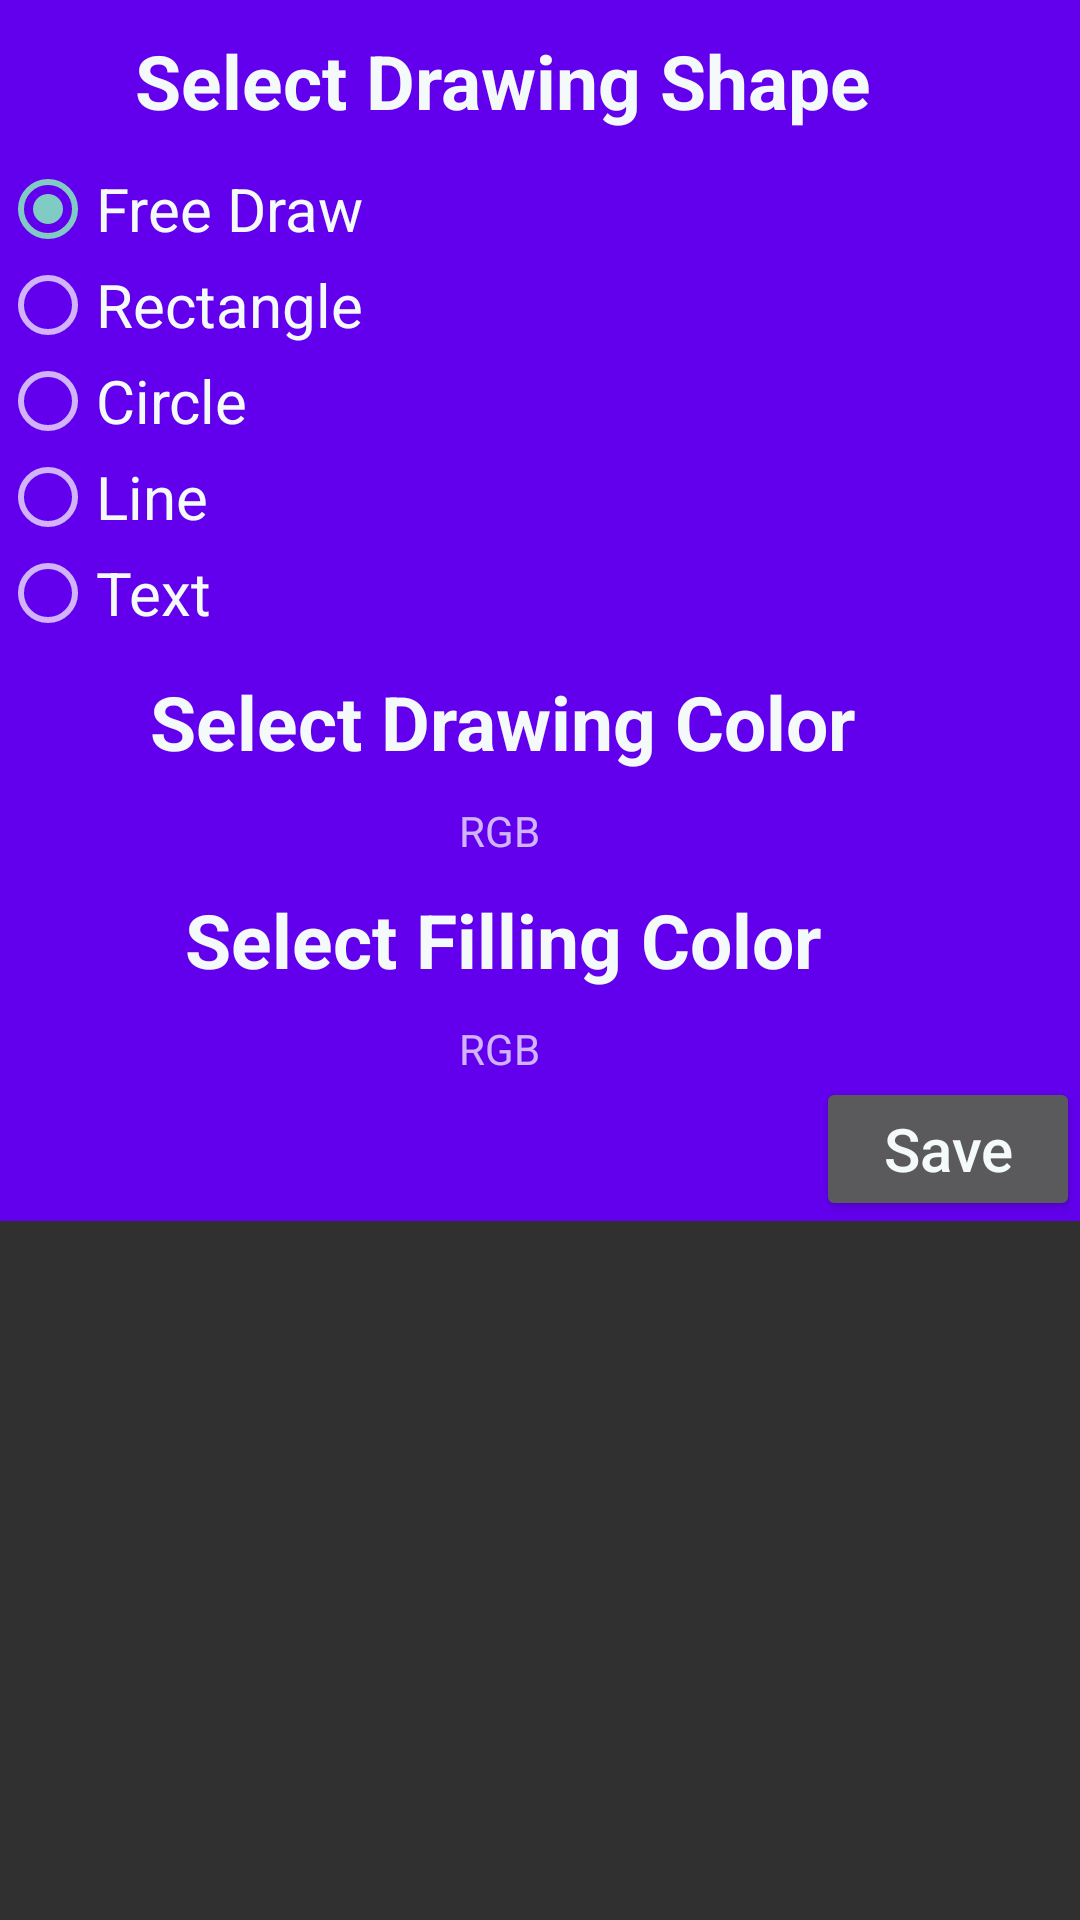

Here is an Android app screen rendered from its layout file. Give the layout XML and the strings, colors and styles it references.
<!-- AndroidManifest.xml: activity theme Theme.AppCompat.DialogWhenLarge -->
<!-- res/layout/activity_tools_dialog.xml -->
<?xml version="1.0" encoding="utf-8"?>
<ScrollView
    xmlns:android="http://schemas.android.com/apk/res/android"
    xmlns:tools="http://schemas.android.com/tools"
    xmlns:app="http://schemas.android.com/apk/res-auto"
    android:layout_width="match_parent"
    android:layout_height="match_parent">

    <androidx.constraintlayout.widget.ConstraintLayout
        android:layout_width="match_parent"
        android:layout_height="match_parent"
        android:background="@color/colorPrimary"
        tools:context=".ui.dialogs.tools.ToolsDialogActivity">

        <androidx.constraintlayout.widget.ConstraintLayout
            android:id="@+id/tools_dialog_container"
            android:layout_width="match_parent"
            android:layout_height="wrap_content"
            app:layout_constraintTop_toTopOf="parent"
            app:layout_constraintStart_toStartOf="parent"
            app:layout_constraintEnd_toEndOf="parent">

            <TextView
                android:id="@+id/tools_dialog_shapes_title_text_view"
                android:layout_width="wrap_content"
                android:layout_height="wrap_content"
                app:layout_constraintTop_toTopOf="parent"
                app:layout_constraintStart_toStartOf="parent"
                app:layout_constraintEnd_toEndOf="parent"
                android:text="@string/txt_tools_dialog_shapes_title_label"
                style="@style/StyleToolsDialogShapesTitle"/>

            <RadioGroup
                android:id="@+id/tools_dialog_shape_type_radio_group"
                android:layout_width="match_parent"
                android:layout_height="wrap_content"
                app:layout_constraintTop_toBottomOf="@id/tools_dialog_shapes_title_text_view"
                app:layout_constraintStart_toStartOf="parent"
                app:layout_constraintEnd_toEndOf="parent">

                <RadioButton
                    android:id="@+id/tools_dialog_shape_type_free_draw_radio"
                    android:layout_width="match_parent"
                    android:layout_height="wrap_content"
                    android:text="@string/txt_tools_dialog_free_draw_btn_label"
                    android:checked="true"
                    style="@style/StyleToolsDialogShapesButton"/>

                <RadioButton
                    android:id="@+id/tools_dialog_shape_type_rect_radio"
                    android:layout_width="match_parent"
                    android:layout_height="wrap_content"
                    android:text="@string/txt_tools_dialog_rect_btn_label"
                    android:checked="false"
                    style="@style/StyleToolsDialogShapesButton"/>

                <RadioButton
                    android:id="@+id/tools_dialog_shape_type_circle_radio"
                    android:layout_width="match_parent"
                    android:layout_height="wrap_content"
                    android:text="@string/txt_tools_dialog_circle_btn_label"
                    android:checked="false"
                    style="@style/StyleToolsDialogShapesButton"/>

                <RadioButton
                    android:id="@+id/tools_dialog_shape_type_line_radio"
                    android:layout_width="match_parent"
                    android:layout_height="wrap_content"
                    android:text="@string/txt_tools_dialog_line_btn_label"
                    android:checked="false"
                    style="@style/StyleToolsDialogShapesButton"/>

                <RadioButton
                    android:id="@+id/tools_dialog_shape_type_text_radio"
                    android:layout_width="match_parent"
                    android:layout_height="wrap_content"
                    android:text="@string/txt_tools_dialog_text_btn_label"
                    android:checked="false"
                    style="@style/StyleToolsDialogShapesButton"/>

            </RadioGroup>

            <TextView
                android:id="@+id/tools_dialog_color_title_text_view"
                android:layout_width="wrap_content"
                android:layout_height="wrap_content"
                app:layout_constraintTop_toBottomOf="@id/tools_dialog_shape_type_radio_group"
                app:layout_constraintStart_toStartOf="parent"
                app:layout_constraintEnd_toEndOf="parent"
                android:text="@string/txt_tools_dialog_color_title_label"
                style="@style/StyleToolsDialogShapesTitle"/>

            <TextView
                android:id="@+id/tools_dialog_color_text_view"
                android:layout_width="wrap_content"
                android:layout_height="wrap_content"
                app:layout_constraintTop_toBottomOf="@id/tools_dialog_color_title_text_view"
                app:layout_constraintStart_toStartOf="parent"
                app:layout_constraintEnd_toEndOf="parent"
                style="@style/StyleToolsDialogShapesFieldValue"/>

            <TextView
                android:id="@+id/tools_dialog_color_RGB_label_text_view"
                android:layout_width="wrap_content"
                android:layout_height="wrap_content"
                app:layout_constraintTop_toBottomOf="@id/tools_dialog_color_title_text_view"
                app:layout_constraintEnd_toStartOf="@id/tools_dialog_color_text_view"
                android:text="@string/txt_tools_RGB_label"
                style="@style/StyleToolsDialogShapesSubTitle"/>

            <TextView
                android:id="@+id/tools_dialog_filling_color_title_text_view"
                android:layout_width="wrap_content"
                android:layout_height="wrap_content"
                app:layout_constraintTop_toBottomOf="@id/tools_dialog_color_RGB_label_text_view"
                app:layout_constraintStart_toStartOf="parent"
                app:layout_constraintEnd_toEndOf="parent"
                android:text="@string/txt_tools_dialog_filling_title_label"
                style="@style/StyleToolsDialogShapesTitle"/>

            <TextView
                android:id="@+id/tools_dialog_filling_color_text_view"
                android:layout_width="wrap_content"
                android:layout_height="wrap_content"
                app:layout_constraintTop_toBottomOf="@id/tools_dialog_filling_color_title_text_view"
                app:layout_constraintStart_toStartOf="parent"
                app:layout_constraintEnd_toEndOf="parent"
                style="@style/StyleToolsDialogShapesFieldValue"/>

            <TextView
                android:id="@+id/tools_dialog_filling_color_RGB_label_text_view"
                android:layout_width="wrap_content"
                android:layout_height="wrap_content"
                app:layout_constraintTop_toBottomOf="@id/tools_dialog_filling_color_title_text_view"
                app:layout_constraintEnd_toStartOf="@id/tools_dialog_filling_color_text_view"
                android:text="@string/txt_tools_RGB_label"
                style="@style/StyleToolsDialogShapesSubTitle"/>

        </androidx.constraintlayout.widget.ConstraintLayout>

        <Button
            android:id="@+id/tools_dialog_save_tools_values_btn"
            style="@style/StyleToolsDialogShapesButton"
            android:layout_width="wrap_content"
            android:layout_height="wrap_content"
            android:text="@string/txt_tools_dialog_save_tools_btn_label"
            app:layout_constraintTop_toBottomOf="@id/tools_dialog_container"
            app:layout_constraintEnd_toEndOf="parent" />

    </androidx.constraintlayout.widget.ConstraintLayout>
</ScrollView>
<!-- resources referenced by this layout -->
<resources>
  <color name="colorPrimary">#6200EE</color>
  <string name="txt_tools_RGB_label">RGB</string>
  <string name="txt_tools_dialog_circle_btn_label">Circle</string>
  <string name="txt_tools_dialog_color_title_label">Select Drawing Color</string>
  <string name="txt_tools_dialog_filling_title_label">Select Filling Color</string>
  <string name="txt_tools_dialog_free_draw_btn_label">Free Draw</string>
  <string name="txt_tools_dialog_line_btn_label">Line</string>
  <string name="txt_tools_dialog_rect_btn_label">Rectangle</string>
  <string name="txt_tools_dialog_save_tools_btn_label">Save</string>
  <string name="txt_tools_dialog_shapes_title_label">Select Drawing Shape</string>
  <string name="txt_tools_dialog_text_btn_label">Text</string>
  <style name="StyleToolsDialogShapesButton">
          <item name="android:textAllCaps">false</item>
          <item name="android:textSize">20sp</item>
          <item name="paddingStart">5dp</item>
          <item name="paddingEnd">5dp</item>
          <item name="android:textColor">@color/colorOpenWhite</item>
      </style>
  <style name="StyleToolsDialogShapesTitle">
          <item name="android:textColor">@color/colorOpenWhite</item>
          <item name="android:textStyle">bold</item>
          <item name="android:textSize">25sp</item>
          <item name="android:paddingTop">10dp</item>
          <item name="android:paddingBottom">10dp</item>
          <item name="android:paddingStart">5dp</item>
          <item name="android:paddingEnd">30dp</item>
      </style>
  <color name="colorOpenWhite">#F4FAF9</color>
</resources>
